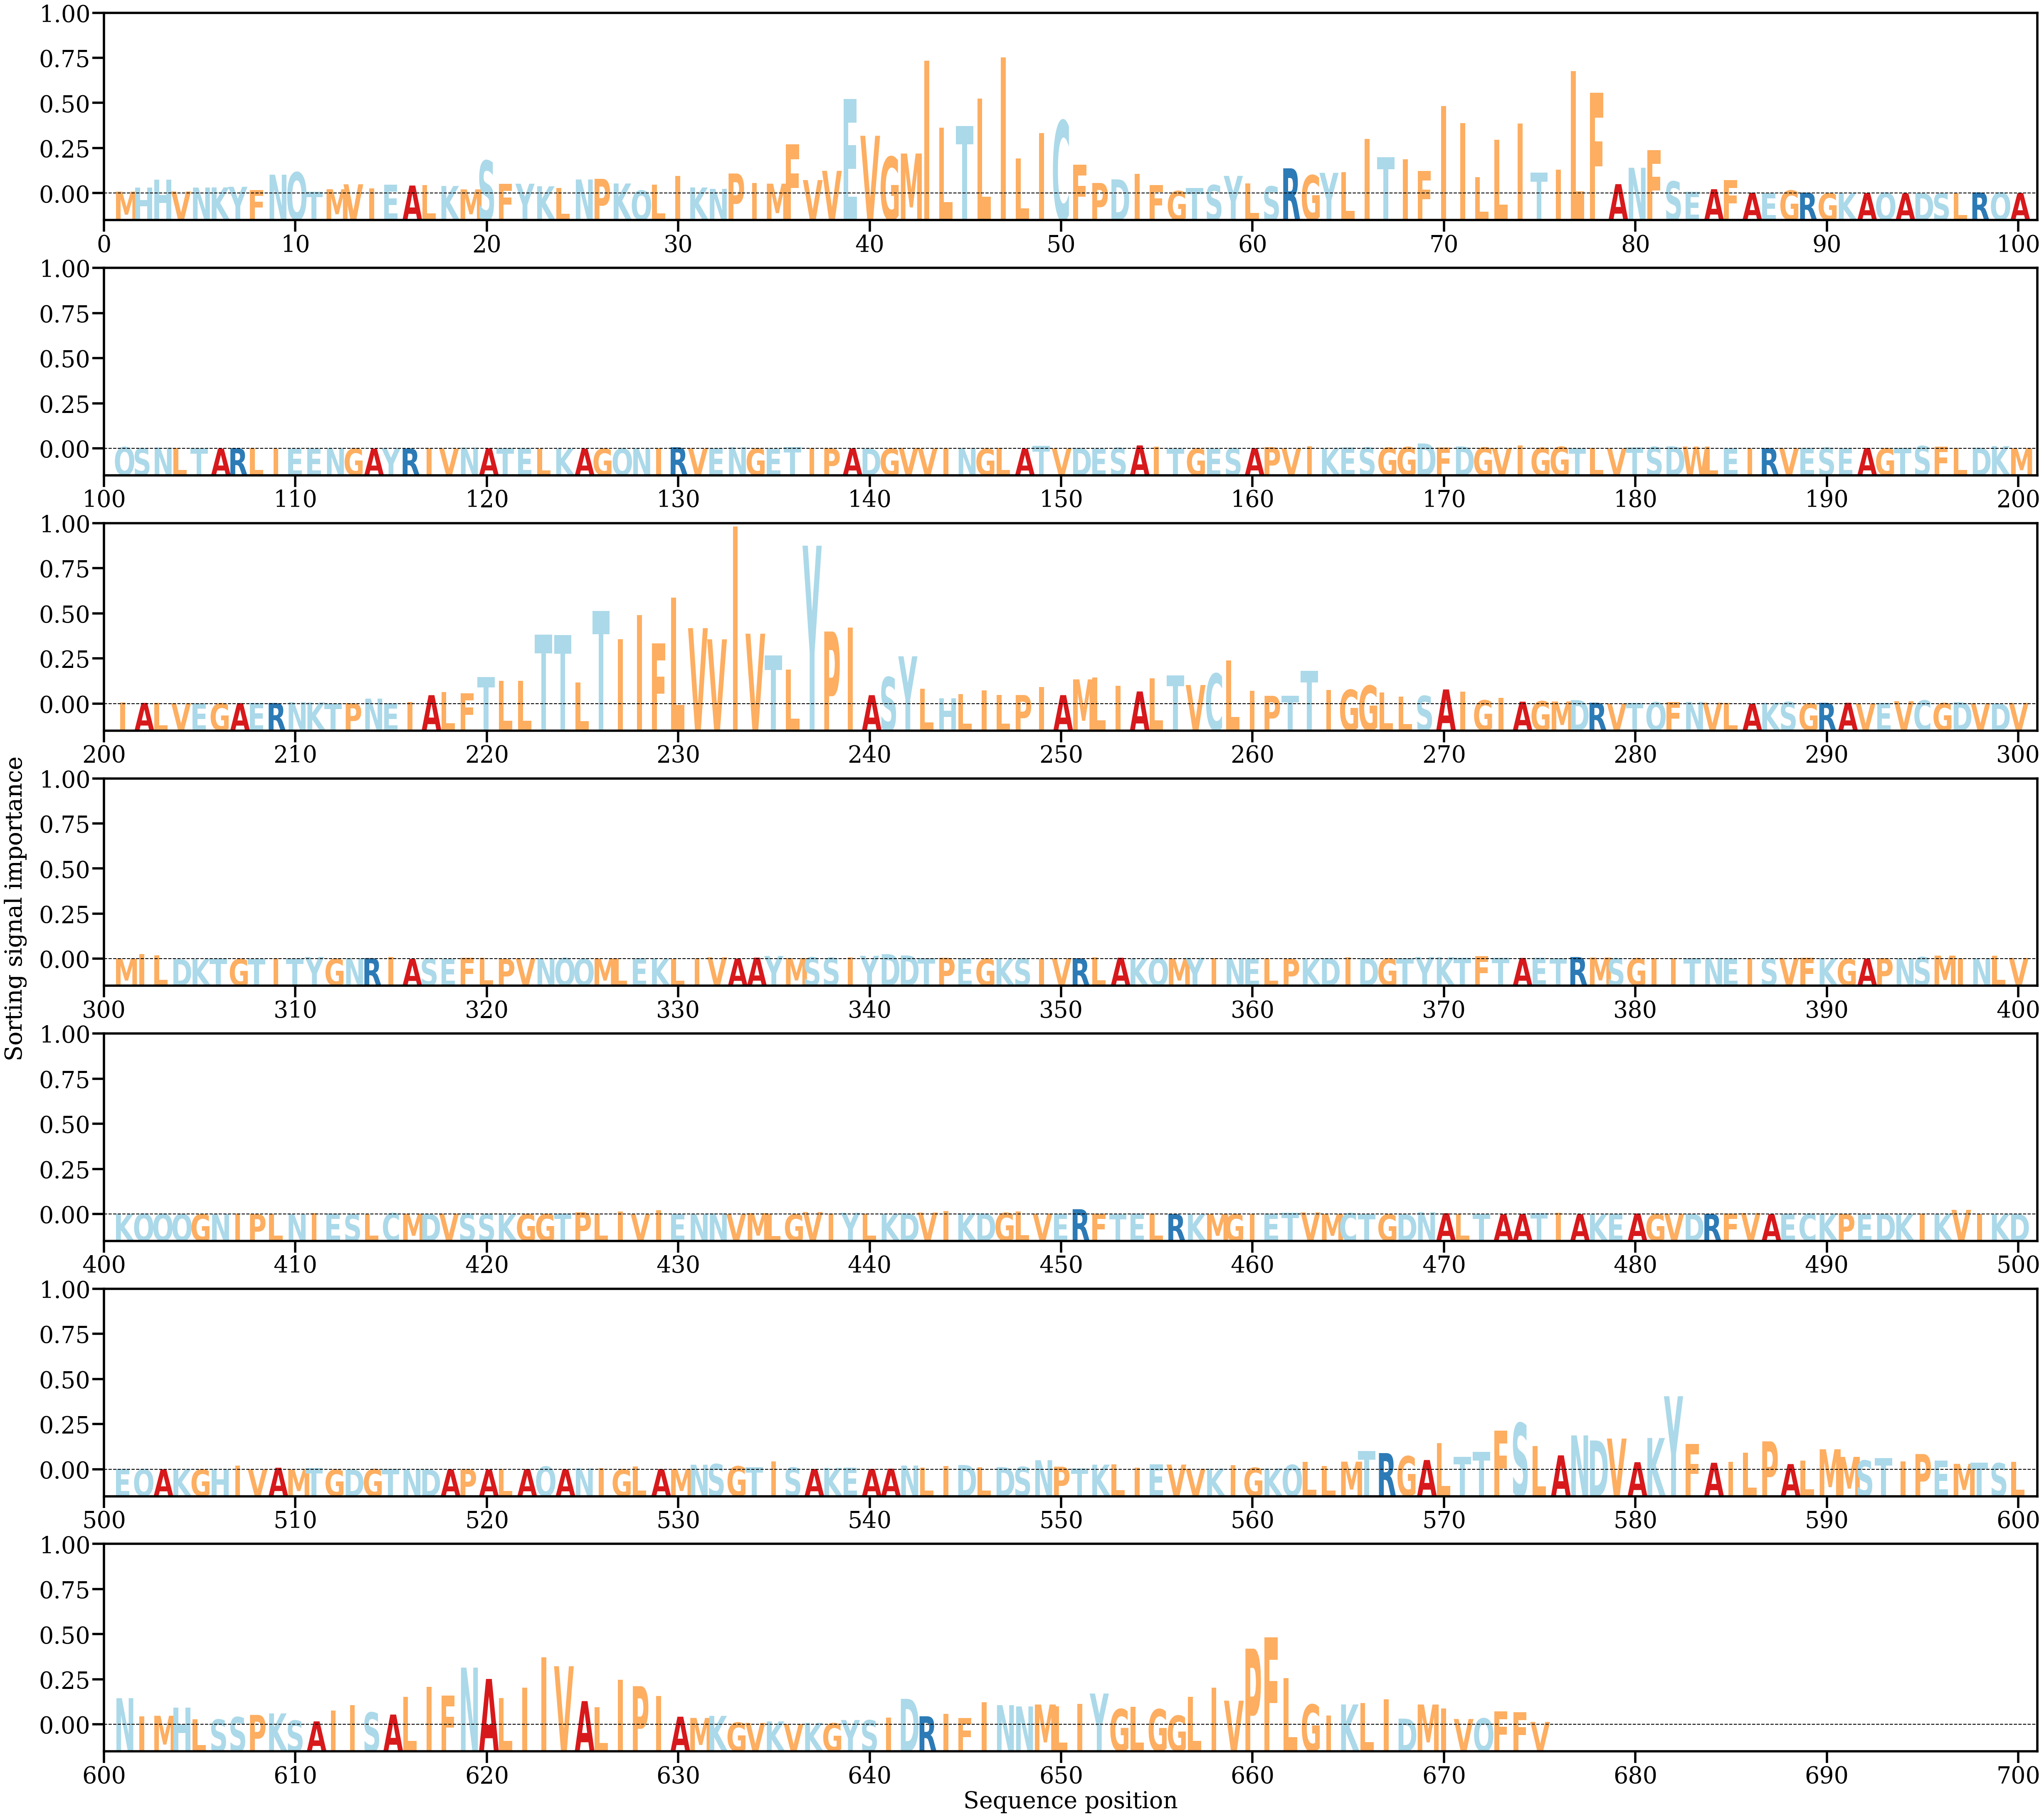

The file beside this chart, header and first rows:
AA, Alpha
M, [0.00028321]
H, [0.00087053]
H, [0.00195202]
V, [0.00030234]
N, [0.00085289]
K, [0.00087138]
Y, [0.00096133]
F, [0.00049985]
N, [0.00267032]
Q, [0.00300468]
T, [0.00027277]
M, [0.0006169]
V, [0.00131079]
I, [0.00071518]
E, [0.00124215]
A, [0.00113617]
L, [0.00119282]
K, [0.00107626]
M, [0.00059322]
S, [0.00464985]
F, [0.00139317]
Y, [0.00139176]
K, [0.00103434]
L, [0.00081843]
N, [0.00199112]
P, [0.00208557]
K, [0.00142783]
Q, [0.00043818]
L, [0.00126639]
I, [0.00247989]
K, [0.00086458]
N, [0.00067131]
P, [0.00283601]
I, [0.00150883]
M, [0.00140088]
F, [0.00694328]
V, [0.00191124]
V, [0.00321449]
E, [0.01335157]
V, [0.00815983]
G, [0.00519365]
M, [0.00565661]
I, [0.0187292]
L, [0.00929101]
T, [0.00956161]
L, [0.01340878]
I, [0.01923896]
L, [0.00496372]
I, [0.00855778]
C, [0.01028619]
F, [0.00405711]
P, [0.00149699]
D, [0.00200667]
I, [0.00276464]
F, [0.00118566]
G, [0.00036796]
T, [0.00079582]
S, [0.00120554]
Y, [0.00249916]
L, [0.00143896]
... 615 more rows
